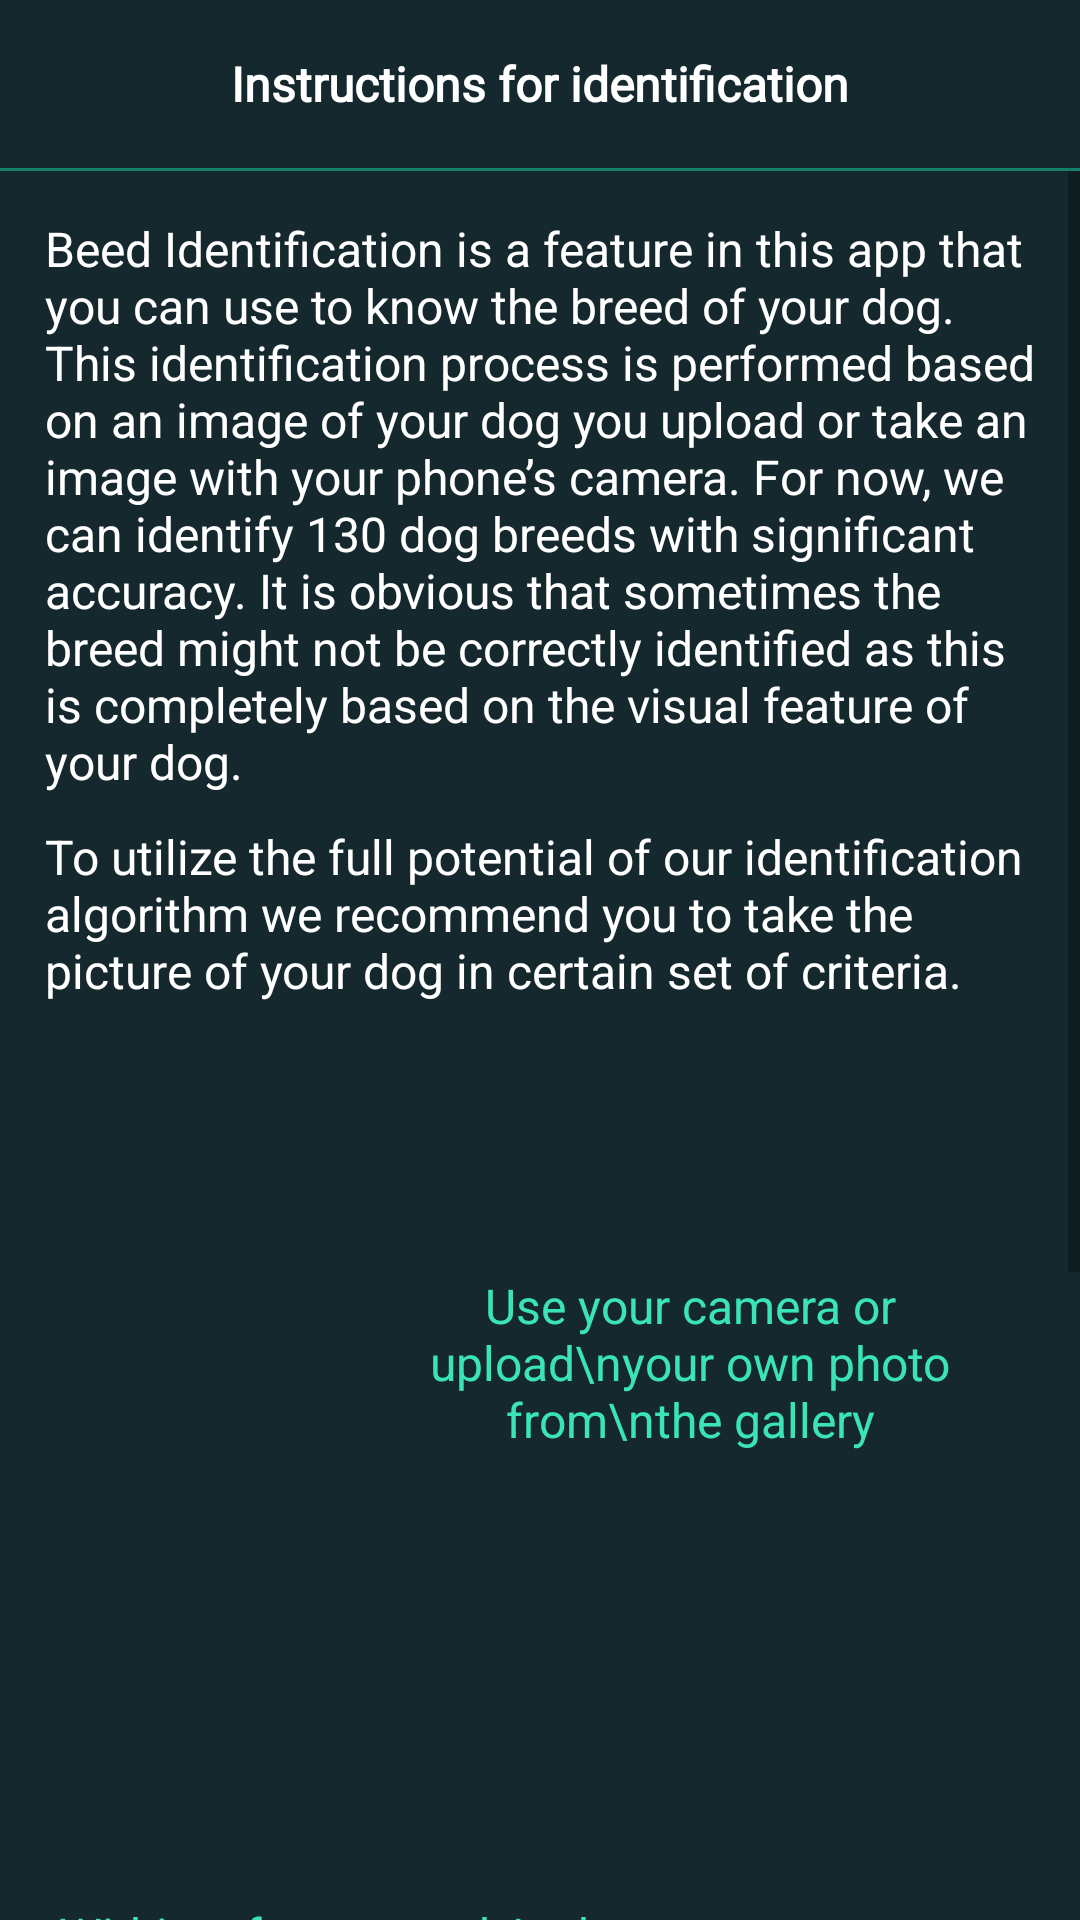

Produce the Android XML layout that renders to this screen, including the resource entries it uses.
<!-- AndroidManifest.xml: application theme AppTheme -->
<!-- res/layout/fragment_camera_info.xml -->
<?xml version="1.0" encoding="utf-8"?>
<FrameLayout xmlns:android="http://schemas.android.com/apk/res/android"
    xmlns:app="http://schemas.android.com/apk/res-auto"
    xmlns:tools="http://schemas.android.com/tools"
    android:layout_width="match_parent"
    android:layout_height="match_parent"
    android:background="#15282E"
    tools:context=".Fragments.CameraInfoFragment">

   <androidx.constraintlayout.widget.ConstraintLayout
       android:layout_width="match_parent"
       android:layout_height="match_parent">
       <LinearLayout
           android:id="@+id/linear12"
           android:layout_width="match_parent"
           android:layout_height="wrap_content"
           app:layout_constraintEnd_toEndOf="parent"
           app:layout_constraintStart_toStartOf="parent"
           app:layout_constraintTop_toTopOf="parent"
           android:orientation="vertical">
           <Toolbar
               android:id="@+id/toolbarId"
               android:layout_width="match_parent"
               android:layout_height="wrap_content"
               android:layout_gravity="center"
               app:layout_constraintEnd_toEndOf="parent"
               app:layout_constraintStart_toStartOf="parent"
               app:layout_constraintTop_toTopOf="parent">

               <TextView
                   android:layout_width="wrap_content"
                   android:layout_height="wrap_content"
                   android:layout_gravity="center"
                   android:fontFamily="@font/lexenddeca"
                   android:gravity="center"
                   android:text="Instructions for identification"
                   android:textColor="@color/white"
                   android:textSize="16dp"
                   android:textStyle="bold" />
           </Toolbar>
           <View
               android:layout_width="match_parent"
               android:layout_height="1dp"
               android:background="@color/textColorGreen"/>

       </LinearLayout>

       <ScrollView
           android:layout_width="match_parent"
           android:layout_height="wrap_content"
           app:layout_constraintEnd_toEndOf="parent"
           app:layout_constraintStart_toStartOf="parent"
           app:layout_constraintTop_toBottomOf="@+id/linear12">
           <LinearLayout
               android:layout_width="match_parent"
               android:layout_height="wrap_content"
               android:orientation="vertical"
               android:layout_margin="15dp">

               <TextView
                   android:layout_width="match_parent"
                   android:layout_height="wrap_content"
                   android:text="Beed Identification is a feature in this app that you can use to know the breed of your dog. This identification process is performed based on an image of your dog you upload or take an image with your phone’s camera. For now, we can identify 130 dog breeds with significant accuracy. It is obvious that sometimes the breed might not be correctly identified as this is completely based on the visual feature of your dog.  "
                   android:textColor="@color/white"
                   android:textSize="16dp"/>
               <TextView
                   android:layout_width="match_parent"
                   android:layout_height="wrap_content"
                   android:text="To utilize the full potential of our identification algorithm we recommend you to take the picture of your dog in certain set of criteria. "
                   android:textColor="@color/white"
                   android:layout_marginTop="10dp"
                   android:textSize="16dp"/>

               <LinearLayout
                   android:layout_width="match_parent"
                   android:layout_height="wrap_content"
                   android:orientation="horizontal"
                   android:layout_gravity="center"
                   android:layout_marginTop="20dp"
                   android:gravity="center">
                   <ImageView
                       android:layout_width="100dp"
                       android:layout_height="200dp"
                       android:background="@drawable/picture1"/>
                   <TextView
                       android:layout_width="wrap_content"
                       android:layout_height="wrap_content"
                       android:layout_margin="10dp"
                       android:text="Use your camera or upload\nyour own photo from\nthe gallery"
                       android:textColor="@color/greentext"
                       android:textAlignment="center"
                       android:layout_marginTop="10dp"
                       android:textSize="16dp"/>
               </LinearLayout>
               <LinearLayout
                   android:layout_width="match_parent"
                   android:layout_height="wrap_content"
                   android:orientation="horizontal"
                   android:layout_gravity="center"
                   android:gravity="center">
                   <TextView
                       android:layout_width="wrap_content"
                       android:layout_height="wrap_content"
                       android:layout_margin="10dp"
                       android:text="Within a few seconds\nthe app determines\nthe dog breed"
                       android:textColor="@color/greentext"
                       android:textAlignment="center"
                       android:layout_marginTop="10dp"
                       android:textSize="16dp"/>
                   <ImageView
                       android:layout_width="100dp"
                       android:layout_height="200dp"
                       android:background="@drawable/picture2"/>

               </LinearLayout>
               <LinearLayout
                   android:layout_width="match_parent"
                   android:layout_height="wrap_content"
                   android:orientation="horizontal"
                   android:layout_gravity="center"
                   android:gravity="center">
                   <ImageView
                       android:layout_width="100dp"
                       android:layout_height="200dp"
                       android:background="@drawable/picture3"/>
                   <TextView
                       android:layout_width="wrap_content"
                       android:layout_height="wrap_content"
                       android:layout_margin="10dp"
                       android:textAlignment="center"
                       android:text="App will tell you which\nbreed have been\nmixed"
                       android:textColor="@color/greentext"
                       android:layout_marginTop="10dp"
                       android:textSize="16dp"/>
               </LinearLayout>

               <TextView
                   android:layout_width="wrap_content"
                   android:layout_height="wrap_content"
                   android:paddingBottom="100dp"
                   android:layout_marginBottom="100dp"/>

           </LinearLayout>

       </ScrollView>

       


   </androidx.constraintlayout.widget.ConstraintLayout>

</FrameLayout>
<!-- resources referenced by this layout -->
<resources>
  <color name="greentext">#3BE4B5</color>
  <color name="textColorGreen">#14806A</color>
  <color name="white">#FFFFFFFF</color>
  <!-- drawable picture3: png bitmap (drawable, 393121 bytes) -->
  <style name="AppTheme" parent="Theme.MaterialComponents.DayNight.DarkActionBar.Bridge">
          
          <item name="colorPrimary">@android:color/transparent</item>
          <item name="windowActionBarOverlay">true</item>
          <item name="android:windowTranslucentStatus">true</item>
          <item name="android:windowContentTransitions">true</item>
  
      </style>
</resources>
